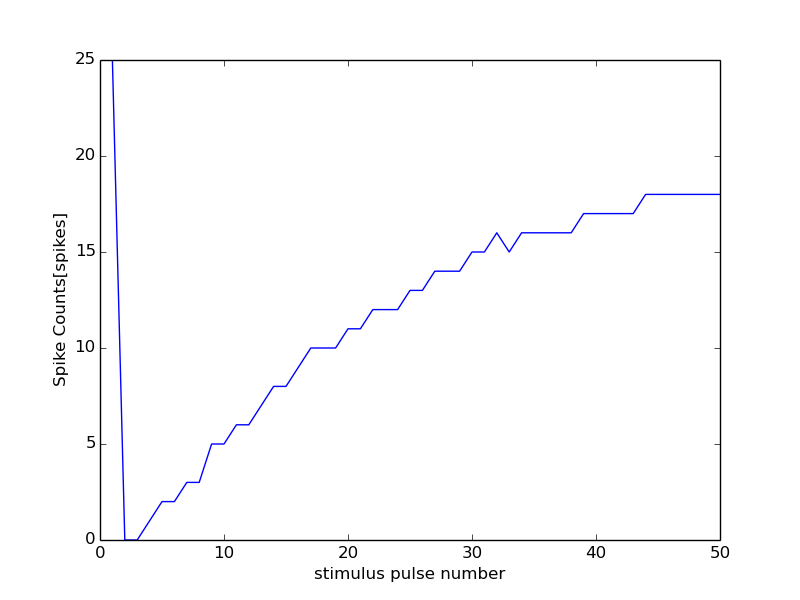

Values plotted in this chart, from the file beside it:
0, 15000
0, 0
1, 25
2, 0
3, 0
4, 1
5, 2
6, 2
7, 3
8, 3
9, 5
10, 5
11, 6
12, 6
13, 7
14, 8
15, 8
16, 9
17, 10
18, 10
19, 10
20, 11
21, 11
22, 12
23, 12
24, 12
25, 13
26, 13
27, 14
28, 14
29, 14
30, 15
31, 15
32, 16
33, 15
34, 16
35, 16
36, 16
37, 16
38, 16
39, 17
40, 17
41, 17
42, 17
43, 17
44, 18
45, 18
46, 18
47, 18
48, 18
49, 18
50, 18
